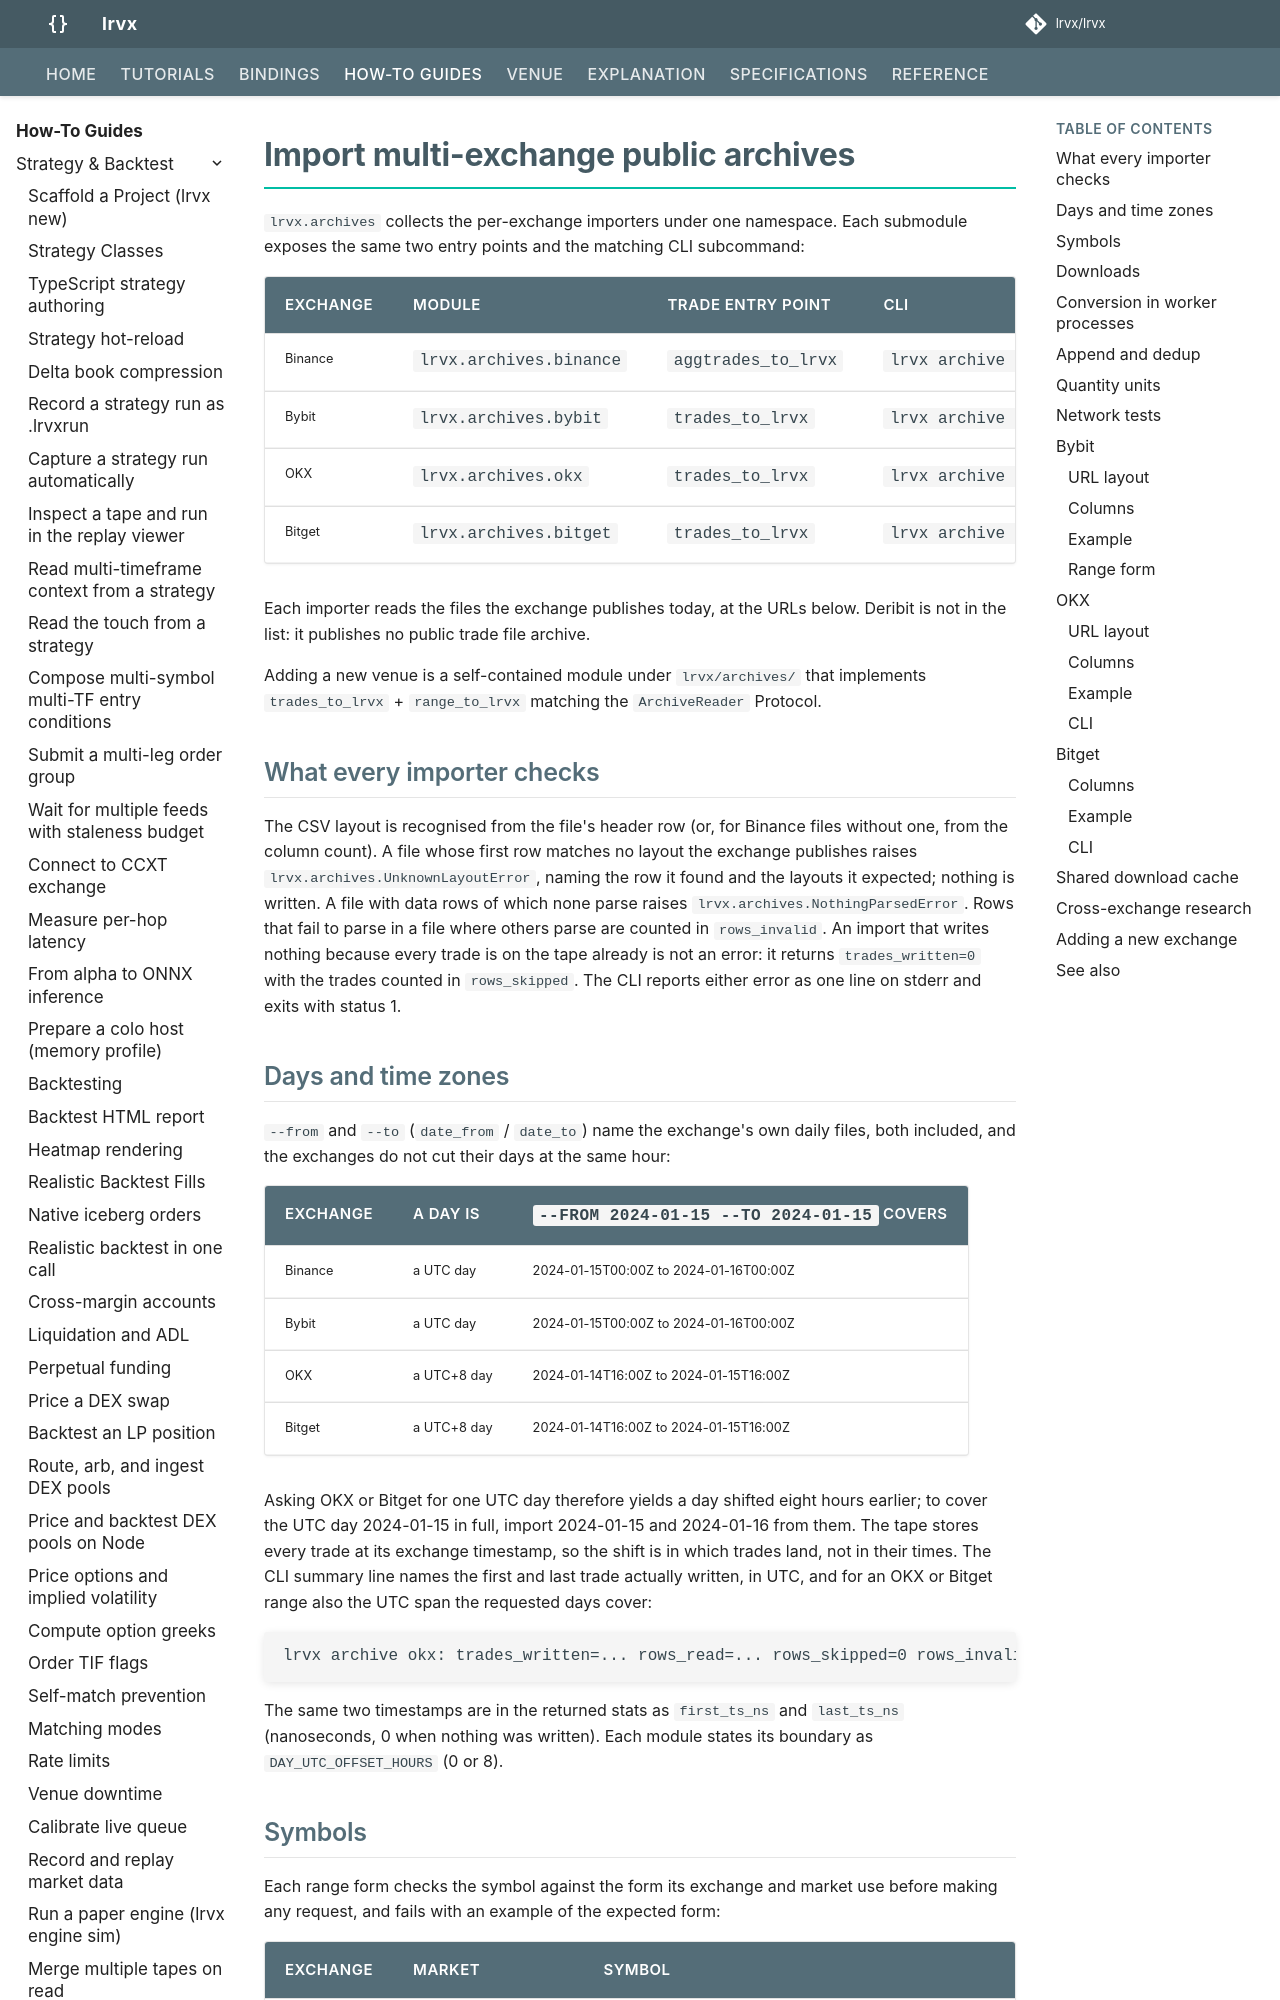

repository: lrvx/lrvx · page: how-to/import-multi-exchange-archives/index.html · generator: mkdocs

# Import multi-exchange public archives

`lrvx.archives` collects the per-exchange importers under one namespace. Each submodule exposes the same two entry points and the matching CLI subcommand:

| Exchange | Module | Trade entry point | CLI |
|---|---|---|---|
| Binance | `lrvx.archives.binance` | `aggtrades_to_lrvx` | `lrvx archive binance ...` |
| Bybit   | `lrvx.archives.bybit`   | `trades_to_lrvx`    | `lrvx archive bybit ...`   |
| OKX     | `lrvx.archives.okx`     | `trades_to_lrvx`    | `lrvx archive okx ...`     |
| Bitget  | `lrvx.archives.bitget`  | `trades_to_lrvx`    | `lrvx archive bitget ...`  |

Each importer reads the files the exchange publishes today, at the URLs below. Deribit is not in the list: it publishes no public trade file archive.

Adding a new venue is a self-contained module under `lrvx/archives/` that implements `trades_to_lrvx` + `range_to_lrvx` matching the `ArchiveReader` Protocol.

## What every importer checks

The CSV layout is recognised from the file's header row (or, for Binance files without one, from the column count). A file whose first row matches no layout the exchange publishes raises `lrvx.archives.UnknownLayoutError`, naming the row it found and the layouts it expected; nothing is written. A file with data rows of which none parse raises `lrvx.archives.NothingParsedError`. Rows that fail to parse in a file where others parse are counted in `rows_invalid`. An import that writes nothing because every trade is on the tape already is not an error: it returns `trades_written=0` with the trades counted in `rows_skipped`. The CLI reports either error as one line on stderr and exits with status 1.
